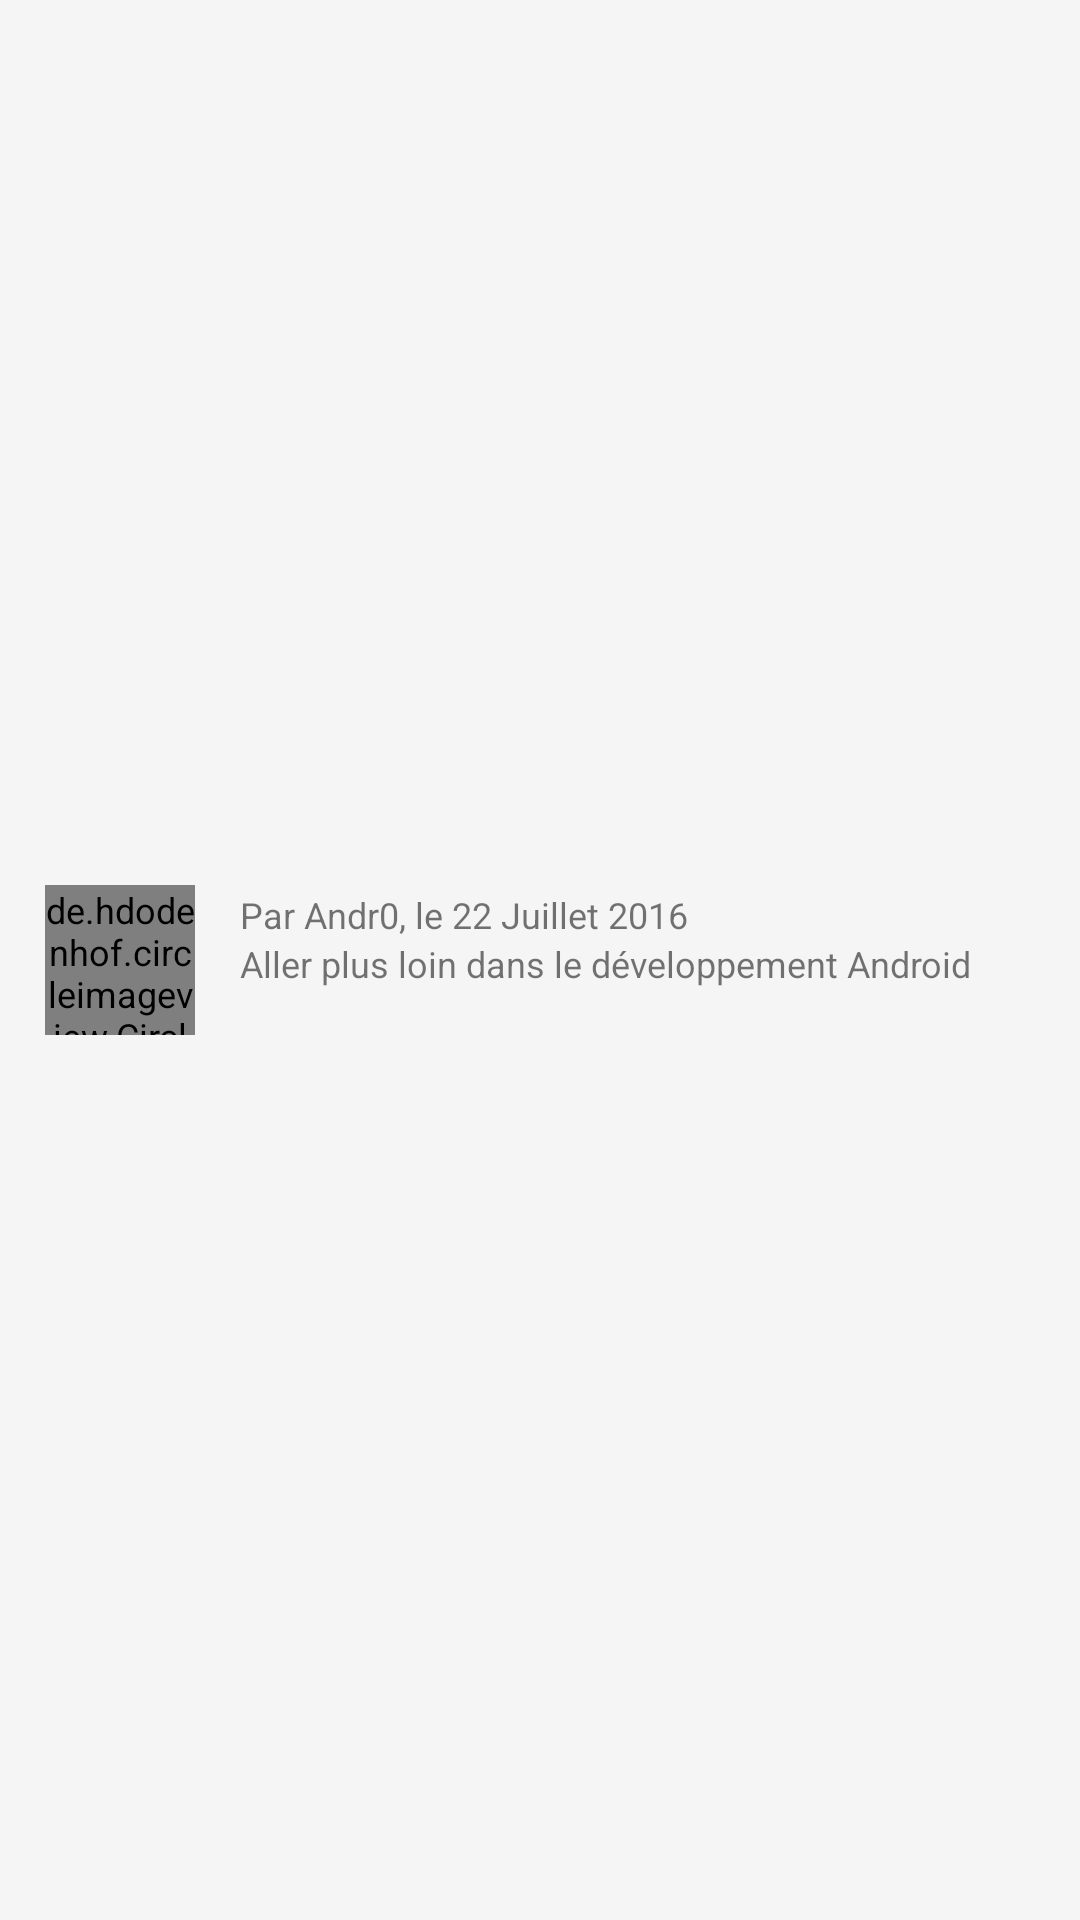

Produce the Android XML layout that renders to this screen, including the resource entries it uses.
<!-- AndroidManifest.xml: application theme AppTheme -->
<!-- res/layout/notification_item.xml -->
<?xml version="1.0" encoding="utf-8"?>
<LinearLayout
  xmlns:android="http://schemas.android.com/apk/res/android"
  xmlns:app="http://schemas.android.com/apk/res-auto"
  android:id="@+id/ll_item_notification"
  android:layout_width="match_parent"
  android:layout_height="wrap_content"
  android:minHeight="80dp"
  android:orientation="horizontal"
  android:paddingEnd="15dp"
  android:paddingLeft="15dp"
  android:paddingRight="15dp"
  android:paddingStart="15dp">

  <de.hdodenhof.circleimageview.CircleImageView
    android:id="@+id/iv_profile"
    xmlns:app="http://schemas.android.com/apk/res-auto"
    android:layout_width="50dp"
    android:layout_height="50dp"
    android:layout_gravity="center_vertical"
    android:src="@color/accent"
    app:civ_border_width="0dp"/>

  <LinearLayout
    android:layout_width="match_parent"
    android:layout_height="wrap_content"
    android:layout_gravity="center_vertical"
    android:layout_marginLeft="15dp"
    android:layout_marginStart="15dp"
    android:orientation="vertical">

    <TextView
      android:id="@+id/tv_meta"
      android:layout_width="match_parent"
      android:layout_height="wrap_content"
      android:text="Par Andr0, le 22 Juillet 2016"/>

    <TextView
      android:id="@+id/tv_title"
      android:layout_width="match_parent"
      android:layout_height="wrap_content"
      android:lines="2"
      android:text="Aller plus loin dans le développement Android"/>

  </LinearLayout>

</LinearLayout>
<!-- resources referenced by this layout -->
<resources>
  <color name="accent">#F8AD32</color>
  <style name="AppTheme" parent="Base.Theme.ZdS">
          
      </style>
  <style name="Base.Theme.ZdS" parent="Theme.AppCompat.Light.NoActionBar">
          <item name="colorPrimary">@color/primary</item>
          <item name="colorPrimaryDark">@color/dark_primary</item>
          <item name="colorAccent">@color/accent</item>
          <item name="android:textColorPrimary">@color/primary_text</item>
          <item name="android:windowBackground">@color/window_background</item>
          <item name="actionMenuTextColor">@color/primary_text</item>
          <item name="android:buttonStyle">@style/Base.Theme.ZdS.Button</item>
          <item name="colorControlHighlight">@color/accent</item>
          <item name="android:textAppearanceMedium">@style/Theme.ZdS.TextAppearance.Medium</item>
          <item name="android:textAppearanceSmall">@style/Theme.ZdS.TextAppearance.Small</item>
          <item name="preferenceTheme">@style/PreferenceThemeOverlay.v14.Material</item>
      </style>
  <color name="primary">#084561</color>
  <color name="dark_primary">#063348</color>
  <color name="primary_text">#212121</color>
  <color name="window_background">#FFF5F5F5</color>
  <style name="Base.Theme.ZdS.Button" parent="Widget.AppCompat.Button">
          <item name="android:background">@drawable/button_default</item>
          <item name="android:textAllCaps">false</item>
      </style>
  <style name="Theme.ZdS.TextAppearance.Medium" parent="Base.TextAppearance.AppCompat.Medium">
          <item name="android:textSize">@dimen/normal_size</item>
      </style>
  <style name="Theme.ZdS.TextAppearance.Small" parent="Base.TextAppearance.AppCompat.Small">
          <item name="android:textSize">@dimen/small_size</item>
      </style>
  <!-- drawable button_default (drawable) -->
  <?xml version="1.0" encoding="utf-8"?>
  <selector
    xmlns:android="http://schemas.android.com/apk/res/android">
    <item
      android:drawable="@color/default_action_selected"
      android:state_pressed="true"/>
    <item android:drawable="@color/default_action"/>
  </selector>
  <dimen name="normal_size">14sp</dimen>
  <dimen name="small_size">12sp</dimen>
  <color name="default_action_selected">#CCC</color>
  <color name="default_action">#EEE</color>
</resources>
